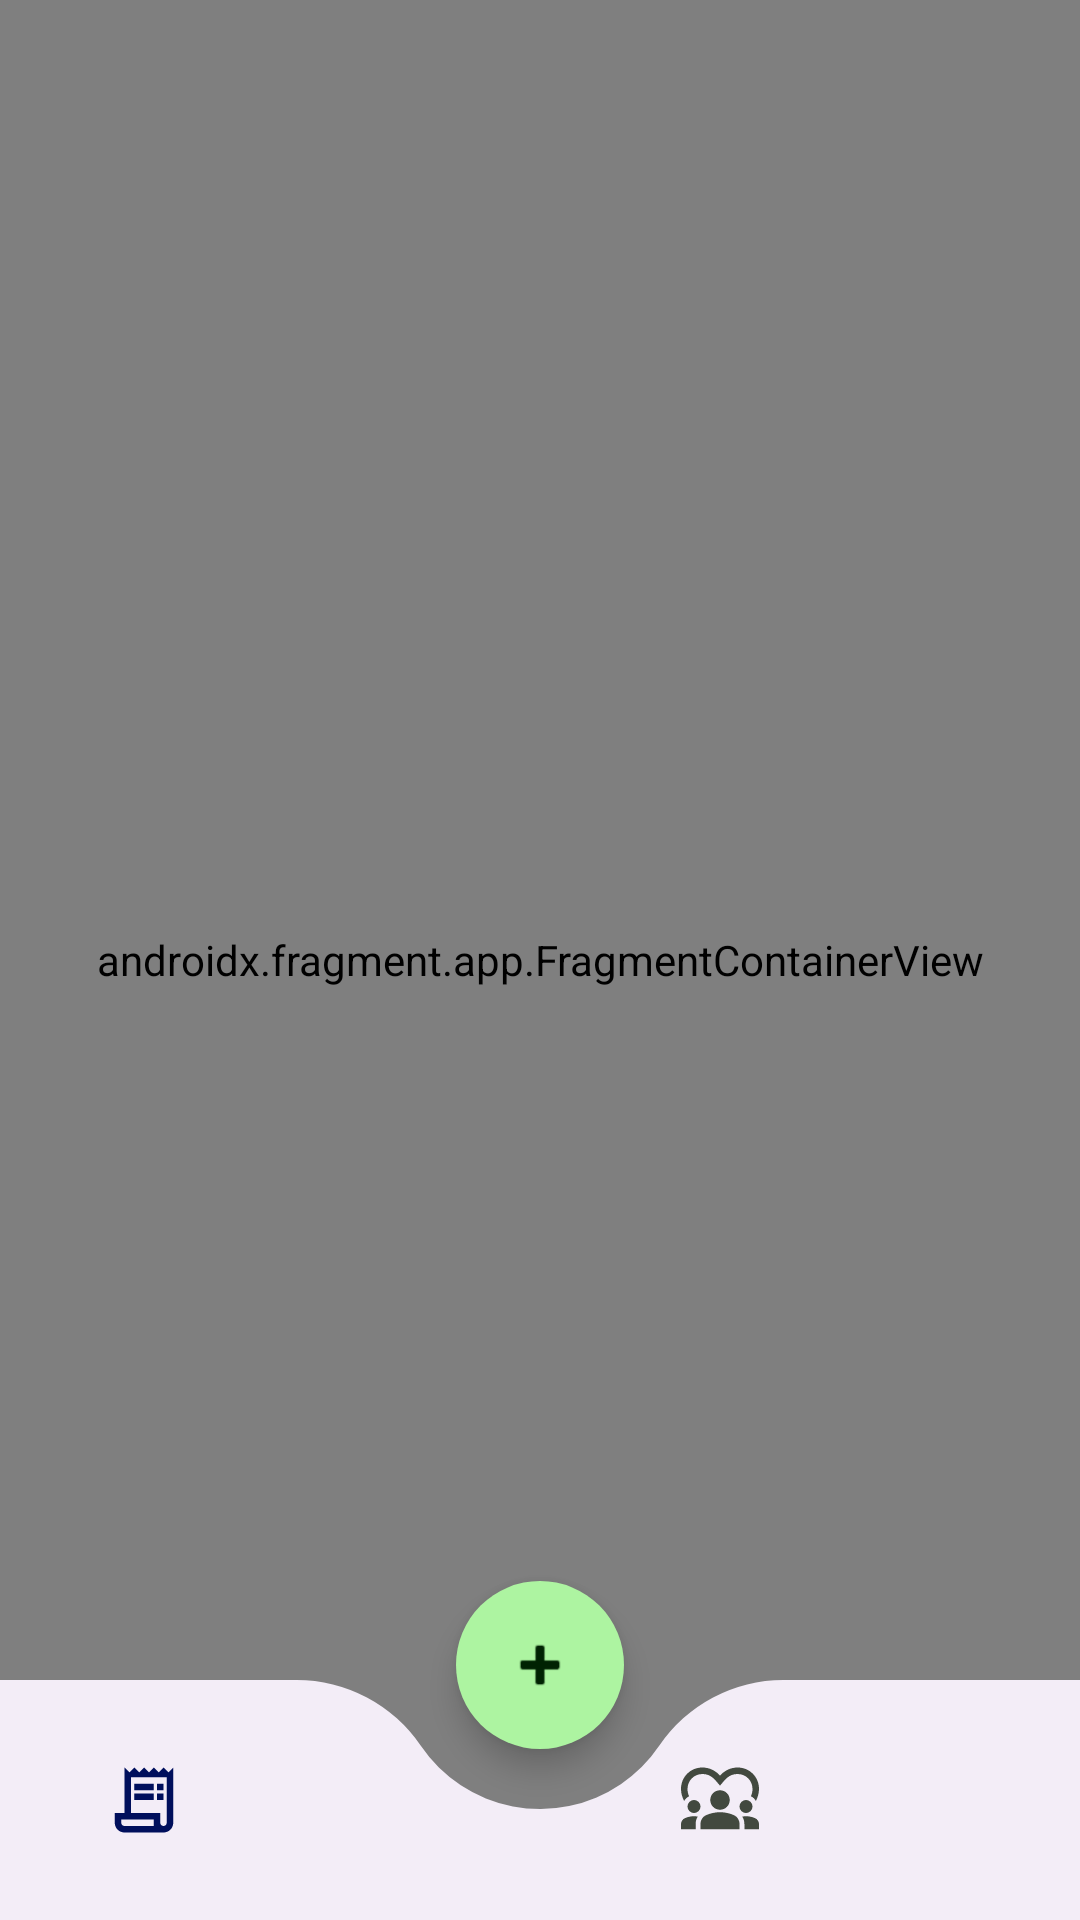

Reconstruct the res/layout file that produces this screen, plus the resources it refers to.
<!-- AndroidManifest.xml: activity theme Theme.Piglet -->
<!-- res/layout/activity_home.xml -->
<?xml version="1.0" encoding="utf-8"?>
<androidx.constraintlayout.widget.ConstraintLayout xmlns:android="http://schemas.android.com/apk/res/android"
    xmlns:app="http://schemas.android.com/apk/res-auto"
    android:layout_width="match_parent"
    android:layout_height="match_parent">

    <androidx.fragment.app.FragmentContainerView
        android:id="@+id/fragmentContainerView2"
        android:name="com.djordjemancic.piglet.ui.home.HomeFragment"
        android:layout_width="match_parent"
        android:layout_height="match_parent"
        app:layout_constraintBottom_toBottomOf="parent"
        app:layout_constraintEnd_toEndOf="parent"
        app:layout_constraintStart_toStartOf="parent"
        app:layout_constraintTop_toTopOf="parent" />

    <androidx.coordinatorlayout.widget.CoordinatorLayout
        android:id="@+id/coordinatorLayout"
        android:layout_width="wrap_content"
        android:layout_height="match_parent"
        app:layout_constraintBottom_toBottomOf="parent"
        app:layout_constraintEnd_toEndOf="parent"
        app:layout_constraintStart_toStartOf="parent">


        <com.google.android.material.bottomappbar.BottomAppBar
            android:id="@+id/bottomAppBar"
            android:layout_width="match_parent"
            android:layout_height="wrap_content"
            android:layout_gravity="bottom"
            app:fabAlignmentMode="center"
            app:fabAnchorMode="cradle"
            app:fabAnimationMode="slide"
            app:fabCradleMargin="20dp"
            app:fabCradleRoundedCornerRadius="50dp"
            app:fabCradleVerticalOffset="5dp"
            app:layout_constraintBottom_toBottomOf="parent"
            app:layout_constraintEnd_toEndOf="parent"
            app:layout_constraintStart_toStartOf="parent">

            <com.google.android.material.bottomnavigation.BottomNavigationView
                android:id="@+id/bottomNavigationView"
                android:layout_width="wrap_content"
                android:layout_height="wrap_content"
                android:layout_marginEnd="16dp"
                android:background="@android:color/transparent"
                app:itemActiveIndicatorStyle="@style/BottomNavIndicator"
                app:itemIconSize="26dp"
                app:labelVisibilityMode="unlabeled"
                app:menu="@menu/nav_bar_menu" />
        </com.google.android.material.bottomappbar.BottomAppBar>

        <com.google.android.material.floatingactionbutton.FloatingActionButton
            android:id="@+id/floatingActionButton"
            android:layout_width="wrap_content"
            android:layout_height="wrap_content"
            android:clickable="true"
            android:focusable="true"
            android:importantForAccessibility="no"
            android:src="@android:drawable/ic_input_add"
            app:layout_anchor="@+id/bottomAppBar"
            app:shapeAppearance="@style/Widget.Material3.Button.IconButton" />

    </androidx.coordinatorlayout.widget.CoordinatorLayout>
</androidx.constraintlayout.widget.ConstraintLayout>
<!-- resources referenced by this layout -->
<resources>
  <style parent="Widget.Material3.BottomNavigationView.ActiveIndicator" name="BottomNavIndicator">
          <item name="android:width">40dp</item>
          <item name="android:height">40dp</item>
      </style>
  <style name="Theme.Piglet" parent="Theme.Material3.Light.NoActionBar">
          <item name="colorPrimary">@color/md_theme_light_primary</item>
          <item name="colorOnPrimary">@color/md_theme_light_onPrimary</item>
          <item name="colorPrimaryContainer">@color/md_theme_light_primaryContainer</item>
          <item name="colorOnPrimaryContainer">@color/md_theme_light_onPrimaryContainer</item>
          <item name="colorSecondary">@color/md_theme_light_secondary</item>
          <item name="colorOnSecondary">@color/md_theme_light_onSecondary</item>
          <item name="colorSecondaryContainer">@color/md_theme_light_secondaryContainer</item>
          <item name="colorOnSecondaryContainer">@color/md_theme_light_onSecondaryContainer</item>
          <item name="colorTertiary">@color/md_theme_light_tertiary</item>
          <item name="colorOnTertiary">@color/md_theme_light_onTertiary</item>
          <item name="colorTertiaryContainer">@color/md_theme_light_tertiaryContainer</item>
          <item name="colorOnTertiaryContainer">@color/md_theme_light_onTertiaryContainer</item>
          <item name="colorError">@color/md_theme_light_error</item>
          <item name="colorErrorContainer">@color/md_theme_light_errorContainer</item>
          <item name="colorOnError">@color/md_theme_light_onError</item>
          <item name="colorOnErrorContainer">@color/md_theme_light_onErrorContainer</item>
          <item name="android:colorBackground">@color/md_theme_light_background</item>
          <item name="colorOnBackground">@color/md_theme_light_onBackground</item>
          <item name="colorSurface">@color/md_theme_light_surface</item>
          <item name="colorOnSurface">@color/md_theme_light_onSurface</item>
          <item name="colorSurfaceVariant">@color/md_theme_light_surfaceVariant</item>
          <item name="colorOnSurfaceVariant">@color/md_theme_light_onSurfaceVariant</item>
          <item name="colorOutline">@color/md_theme_light_outline</item>
          <item name="colorOnSurfaceInverse">@color/md_theme_light_inverseOnSurface</item>
          <item name="colorSurfaceInverse">@color/md_theme_light_inverseSurface</item>
          <item name="colorPrimaryInverse">@color/md_theme_light_inversePrimary</item>
      </style>
  <color name="md_theme_light_primary">#2B6B29</color>
  <color name="md_theme_light_onPrimary">#FFFFFF</color>
  <color name="md_theme_light_primaryContainer">#ADF4A1</color>
  <color name="md_theme_light_onPrimaryContainer">#002202</color>
  <color name="md_theme_light_secondary">#4A58A9</color>
  <color name="md_theme_light_onSecondary">#FFFFFF</color>
  <color name="md_theme_light_secondaryContainer">#DEE0FF</color>
  <color name="md_theme_light_onSecondaryContainer">#000F5C</color>
  <color name="md_theme_light_tertiary">#38656A</color>
  <color name="md_theme_light_onTertiary">#FFFFFF</color>
  <color name="md_theme_light_tertiaryContainer">#BCEBEF</color>
  <color name="md_theme_light_onTertiaryContainer">#002022</color>
  <color name="md_theme_light_error">#BA1A1A</color>
  <color name="md_theme_light_errorContainer">#FFDAD6</color>
  <color name="md_theme_light_onError">#FFFFFF</color>
  <color name="md_theme_light_onErrorContainer">#410002</color>
  <color name="md_theme_light_background">#FCFDF6</color>
  <color name="md_theme_light_onBackground">#1A1C19</color>
  <color name="md_theme_light_surface">#FCFDF6</color>
  <color name="md_theme_light_onSurface">#1A1C19</color>
  <color name="md_theme_light_surfaceVariant">#DEE4D8</color>
  <color name="md_theme_light_onSurfaceVariant">#42493F</color>
  <color name="md_theme_light_outline">#73796F</color>
  <color name="md_theme_light_inverseOnSurface">#F1F1EB</color>
  <color name="md_theme_light_inverseSurface">#2F312D</color>
  <color name="md_theme_light_inversePrimary">#92D787</color>
</resources>
